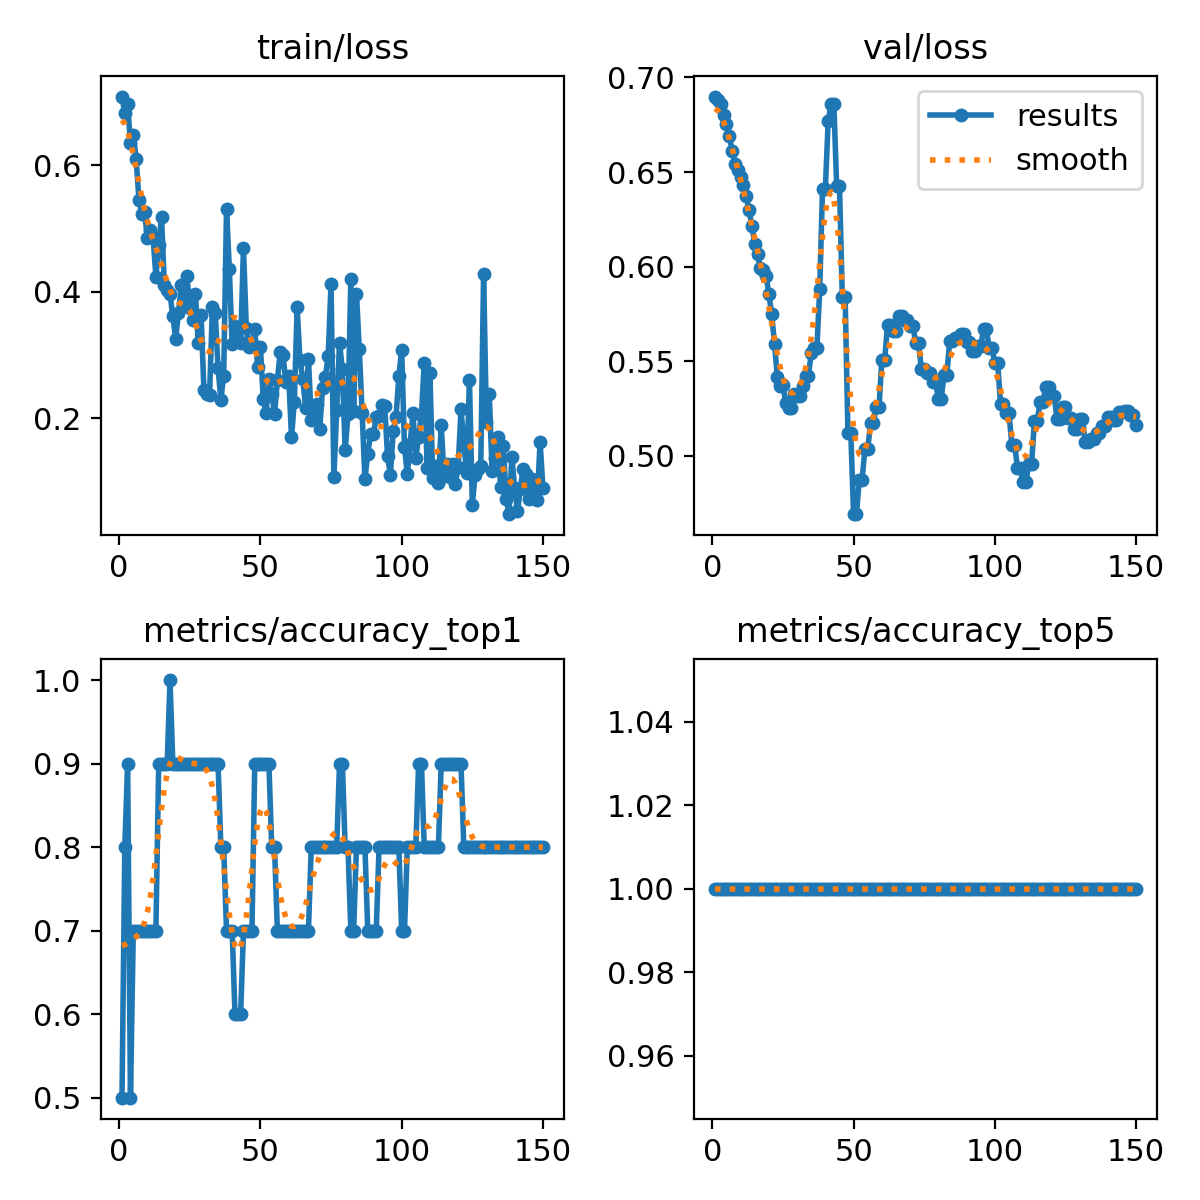

The table this chart was drawn from, first rows:
epoch, train/loss, metrics/accuracy_top1, metrics/accuracy_top5, val/loss, lr/pg0, lr/pg1, lr/pg2
1, 0.709, 0.5, 1, 0.6899, 7.14e-06, 7.14e-06, 7.14e-06
2, 0.6822, 0.8, 1, 0.6882, 2.1279e-05, 2.1279e-05, 2.1279e-05
3, 0.6965, 0.9, 1, 0.6861, 3.5229e-05, 3.5229e-05, 3.5229e-05
4, 0.6349, 0.5, 1, 0.6799, 4.899e-05, 4.899e-05, 4.899e-05
5, 0.6485, 0.7, 1, 0.6753, 6.2564e-05, 6.2564e-05, 6.2564e-05
6, 0.6109, 0.7, 1, 0.6691, 7.5948e-05, 7.5948e-05, 7.5948e-05
7, 0.546, 0.7, 1, 0.6613, 8.9144e-05, 8.9144e-05, 8.9144e-05
8, 0.5238, 0.7, 1, 0.6545, 0.0001022, 0.0001022, 0.0001022
9, 0.5257, 0.7, 1, 0.6511, 0.000115, 0.000115, 0.000115
10, 0.4844, 0.7, 1, 0.6476, 0.0001276, 0.0001276, 0.0001276
11, 0.4978, 0.7, 1, 0.6434, 0.00014, 0.00014, 0.00014
12, 0.4862, 0.7, 1, 0.6372, 0.0001523, 0.0001523, 0.0001523
13, 0.4241, 0.7, 1, 0.6302, 0.0001644, 0.0001644, 0.0001644
14, 0.4747, 0.9, 1, 0.6216, 0.0001762, 0.0001762, 0.0001762
15, 0.5182, 0.9, 1, 0.612, 0.0001879, 0.0001879, 0.0001879
16, 0.4098, 0.9, 1, 0.6066, 0.0001994, 0.0001994, 0.0001994
17, 0.4027, 0.9, 1, 0.5993, 0.0002107, 0.0002107, 0.0002107
18, 0.3964, 1, 1, 0.5981, 0.0002219, 0.0002219, 0.0002219
19, 0.3614, 0.9, 1, 0.5952, 0.0002328, 0.0002328, 0.0002328
20, 0.3258, 0.9, 1, 0.5856, 0.0002435, 0.0002435, 0.0002435
21, 0.3663, 0.9, 1, 0.5749, 0.0002541, 0.0002541, 0.0002541
22, 0.4109, 0.9, 1, 0.5593, 0.0002645, 0.0002645, 0.0002645
23, 0.3844, 0.9, 1, 0.5419, 0.0002746, 0.0002746, 0.0002746
24, 0.4251, 0.9, 1, 0.5367, 0.0002846, 0.0002846, 0.0002846
25, 0.3735, 0.9, 1, 0.5373, 0.0002944, 0.0002944, 0.0002944
26, 0.3559, 0.9, 1, 0.5279, 0.0003041, 0.0003041, 0.0003041
27, 0.397, 0.9, 1, 0.5255, 0.0003135, 0.0003135, 0.0003135
28, 0.3181, 0.9, 1, 0.5255, 0.0003227, 0.0003227, 0.0003227
29, 0.363, 0.9, 1, 0.5326, 0.0003318, 0.0003318, 0.0003318
30, 0.2444, 0.9, 1, 0.5318, 0.0003406, 0.0003406, 0.0003406
31, 0.2386, 0.9, 1, 0.5318, 0.0003493, 0.0003493, 0.0003493
32, 0.2359, 0.9, 1, 0.5371, 0.0003578, 0.0003578, 0.0003578
33, 0.3756, 0.9, 1, 0.5423, 0.0003661, 0.0003661, 0.0003661
34, 0.3667, 0.9, 1, 0.5423, 0.0003742, 0.0003742, 0.0003742
35, 0.2798, 0.9, 1, 0.5543, 0.0003821, 0.0003821, 0.0003821
36, 0.2284, 0.8, 1, 0.5569, 0.0003898, 0.0003898, 0.0003898
37, 0.2672, 0.8, 1, 0.5569, 0.0003974, 0.0003974, 0.0003974
38, 0.5312, 0.7, 1, 0.588, 0.0004047, 0.0004047, 0.0004047
39, 0.436, 0.7, 1, 0.6413, 0.0004119, 0.0004119, 0.0004119
40, 0.3166, 0.7, 1, 0.6413, 0.0004189, 0.0004189, 0.0004189
41, 0.3453, 0.6, 1, 0.6769, 0.0004257, 0.0004257, 0.0004257
42, 0.3231, 0.6, 1, 0.6862, 0.0004323, 0.0004323, 0.0004323
43, 0.3183, 0.6, 1, 0.6862, 0.0004387, 0.0004387, 0.0004387
44, 0.4694, 0.7, 1, 0.6427, 0.0004449, 0.0004449, 0.0004449
45, 0.3432, 0.7, 1, 0.6427, 0.0004509, 0.0004509, 0.0004509
46, 0.3126, 0.7, 1, 0.584, 0.0004568, 0.0004568, 0.0004568
47, 0.3173, 0.7, 1, 0.584, 0.0004624, 0.0004624, 0.0004624
48, 0.3406, 0.9, 1, 0.5122, 0.0004679, 0.0004679, 0.0004679
49, 0.2815, 0.9, 1, 0.5122, 0.0004732, 0.0004732, 0.0004732
50, 0.3121, 0.9, 1, 0.4693, 0.0004783, 0.0004783, 0.0004783
51, 0.2303, 0.9, 1, 0.4693, 0.0004784, 0.0004784, 0.0004784
52, 0.2073, 0.9, 1, 0.4876, 0.0004737, 0.0004737, 0.0004737
53, 0.2614, 0.9, 1, 0.4876, 0.000469, 0.000469, 0.000469
54, 0.2386, 0.8, 1, 0.5035, 0.0004642, 0.0004642, 0.0004642
55, 0.2064, 0.8, 1, 0.5035, 0.0004595, 0.0004595, 0.0004595
56, 0.2596, 0.7, 1, 0.5175, 0.0004548, 0.0004548, 0.0004548
57, 0.3039, 0.7, 1, 0.5175, 0.0004501, 0.0004501, 0.0004501
58, 0.2993, 0.7, 1, 0.5261, 0.0004454, 0.0004454, 0.0004454
59, 0.2563, 0.7, 1, 0.5261, 0.0004407, 0.0004407, 0.0004407
60, 0.2663, 0.7, 1, 0.5507, 0.000436, 0.000436, 0.000436
... 90 more rows
